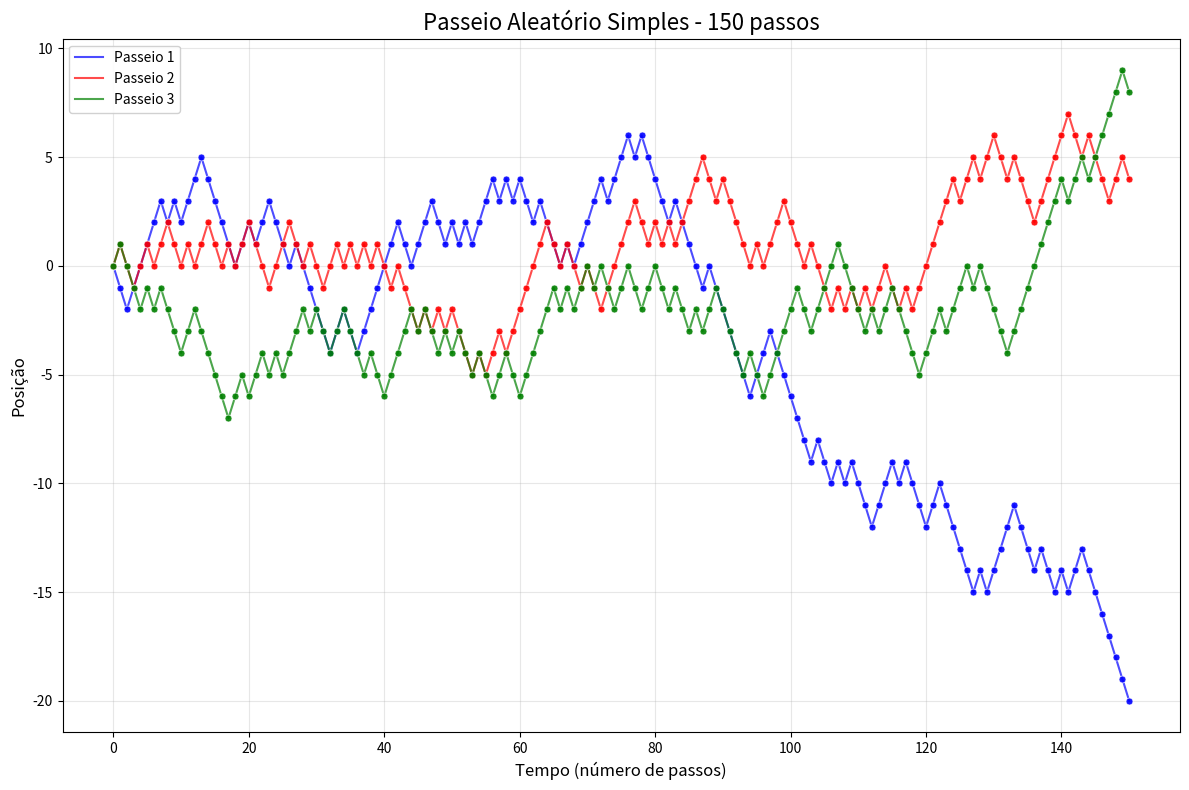

Python code for this plot:
import numpy as np
import matplotlib.pyplot as plt
import random

def passeio_aleatorio_simples(n_passos):
    """
    Gera um passeio aleatório simples com n_passos.
    Em cada passo, move +1 ou -1 com probabilidade igual.
    """
    # Gera os passos aleatórios (+1 ou -1)
    passos = np.random.choice([-1, 1], size=n_passos)
    
    # Calcula a posição acumulada (começando em 0)
    posicao = np.cumsum(np.concatenate(([0], passos)))
    
    return posicao

def plotar_passeio_aleatorio(n_passos=50, n_simulacoes=2):
    """
    Plota dois passeios aleatórios simples discretos com cores diferentes.
    """
    plt.figure(figsize=(12, 8))
    
    # Cores para os dois passeios
    cores = ['blue', 'red' , 'green' , 'black' , 'gray' , 'orange' , 'yellow']
    
    for i in range(n_simulacoes):
        posicoes = passeio_aleatorio_simples(n_passos)
        tempo = np.arange(len(posicoes))
        cor = cores[i]
        
        # Linha conectora
        plt.plot(tempo, posicoes, '-', color=cor, linewidth=1.5, alpha=0.7, 
                label=f'Passeio {i+1}')
        # Pontos destacados
        plt.scatter(tempo, posicoes, c=cor, s=25, alpha=0.9, zorder=5, 
                   edgecolors='white', linewidth=0.5)
    
    plt.title(f'Passeio Aleatório Simples - {n_passos} passos', fontsize=16)
    plt.xlabel('Tempo (número de passos)', fontsize=12)
    plt.ylabel('Posição', fontsize=12)
    plt.grid(True, alpha=0.3)
#    plt.axhline(y=0, color='black', linestyle='--', alpha=0.5, label='Posição inicial')
    
    # Legenda
    plt.legend(loc='best', framealpha=0.9)
    
    plt.tight_layout()
    plt.show()

# Executar o gráfico
print("Dois passeios aleatórios DISCRETOS com 50 passos...")
plotar_passeio_aleatorio(n_passos=150, n_simulacoes=3)
